Run: headless pygame with SDL's dummy video driver; simulated clock (each Clock.tick advances the game by its frame time, no real sleeping); random seed 0; keys injected as events and as key.get_pressed() state; no mouse input.
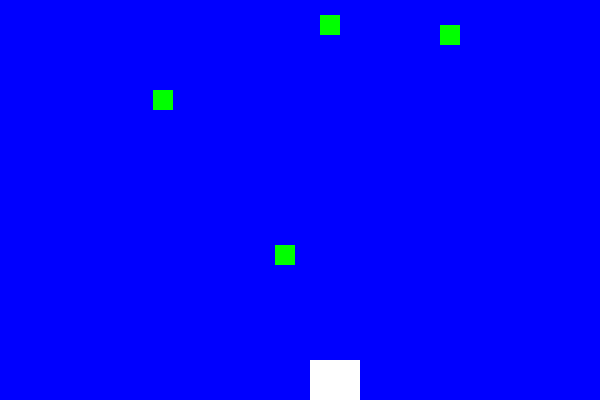
Frame 1 of 4 · flips 1–60 · no input
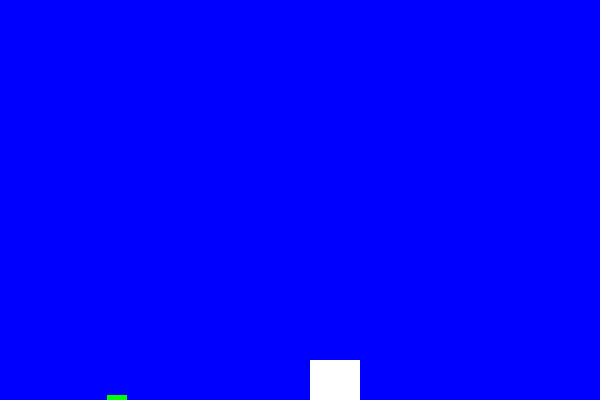
Frame 2 of 4 · flips 61–180 · tapped SPACE, RETURN · held RIGHT (→), D
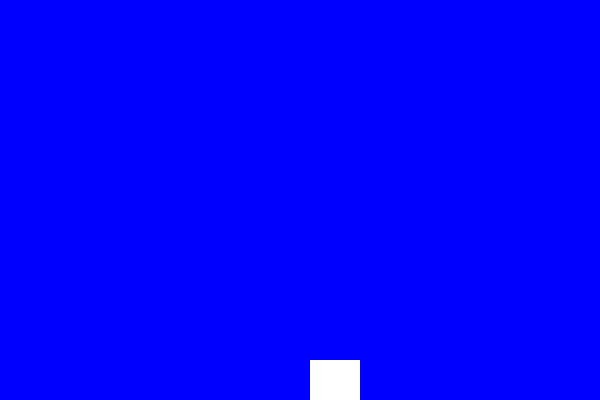
Frame 3 of 4 · flips 181–300 · held DOWN (↓), S
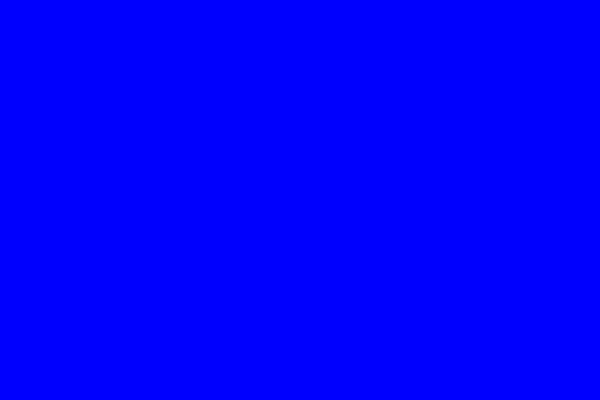
Frame 4 of 4 · flips 301–420 · held LEFT (←), A, UP (↑), W

The pygame program that drew these frames:

import pygame
#from libreriacls import*
import random
BLANCO = (255, 255, 255)
VERDE = (0, 255, 0)
AZUL = (0, 0, 255)
BLANCO = (255, 255, 255)
NEGRO = (0, 0, 0)

ANCHO = 600
ALTO = 400


class Proyectil(pygame.sprite.Sprite):
    '''
    Enemy Class:
        Implements all the methods over the enemy's 
    '''

    def __init__(self):
        pygame.sprite.Sprite.__init__(self)
        self.image = pygame.Surface([15, 50])
        self.image.fill(VERDE)
        self.rect = self.image.get_rect()
        self.var_y = -5

    def update(self):
      # print('Varianza : ({}, {}) Poscion:({},{})'.format
        self.rect.y += self.var_y

class Jugador(pygame.sprite.Sprite):
    def __init__(self,an,al):
        pygame.sprite.Sprite.__init__(self)
        self.image=pygame.Surface([an,al])
        self.image.fill(BLANCO)
        self.rect=self.image.get_rect()
        self.var_x=0
        #self.var_y=0

    def update(self):
        self.rect.x+=self.var_x
        if (self.rect.x <= 0):
            self.var_x ==0

class Rival(pygame.sprite.Sprite):
    def __init__(self,an,al):
        pygame.sprite.Sprite.__init__(self)
        self.ancho=an
        self.alto=al
        self.image=pygame.Surface([an,al])
        self.image.fill(VERDE)
        self.rect=self.image.get_rect()
        self.rect.y=-30
        self.var_x=0
        self.var_y=5
        self.temporizador=random.randrange(100)

    def update(self):
        if (self.temporizador > 0):
            self.temporizador-=1
        else:
            self.rect.y+=self.var_y
        if (self.rect.y > 430):
            self.remove(rivales)
            self.remove(general)




if __name__=='__main__':
    pygame.init()
    pantalla=pygame.display.set_mode([ANCHO,ALTO])
    jugador=Jugador(50,70)
    general=pygame.sprite.Group()
    balas = pygame.sprite.Group()
    general.add(jugador)
    jugador.rect.x=310
    jugador.rect.y=360

    rivales=pygame.sprite.Group()
    n=10
    for i in range(n):
        r=Rival(20,20)
        r.rect.x=random.randrange(10,ANCHO-20)
        #r.rect.y=random.randrange(-10,ALTO-20)
        rivales.add(r)
        general.add(r)

    fuente=pygame.font.Font(None,52)
    ptos=0
    fin_juego=False
    reloj=pygame.time.Clock()
    fin=False
    while not fin:
        for event in pygame.event.get():
            if event.type == pygame.KEYDOWN:
                if event.key == pygame.K_RIGHT:
                    jugador.var_x=5
                    #jugador.var_y=0
            #if event.type == pygame.KEYDOWN:
            #    if event.key == pygame.K_UP:
            #        jugador.var_y=-5
            #        jugador.var_x=0
            #if event.type == pygame.KEYDOWN:
            #    if event.key == pygame.K_DOWN:
            #        jugador.var_y=5
            #        jugador.var_x=0
            if event.type == pygame.KEYDOWN:
                if event.key == pygame.K_LEFT:
                    jugador.var_x=-5
                    #jugador.var_y=0
                
                if event.key == pygame.K_SPACE:
                    b = Proyectil()
                    b.rect.x = jugador.rect.x
                    b.rect.y = jugador.rect.y
                    balas.add(b)
                    general.add(b)

            if event.type == pygame.KEYUP:
                #jugador.var_y=0
                jugador.var_x=0
            if event.type == pygame.QUIT:
                fin=True



        #Gestion de colision
        ls_col=pygame.sprite.spritecollide(jugador, rivales, True)
        for elemento in ls_col:
            ptos+=1
            #print ptos
            general.update()
        if ptos>0:
            fin_juego=True

        #Actualizacion pantalla
        #if not fin_juego:
        general.update()
        pantalla.fill(AZUL)
        general.draw(pantalla)
        pygame.display.flip()
        reloj.tick(60)
    #else:
         #   texto=fuente.render("JUEGO TERMINADO",True,BLANCO)
         #   pantalla.fill(NEGRO)
         #   pantalla.blit(texto,[150,220])
         #   pygame.display.flip()

        '''
        Mover IZQ DER jugador
        Rv cayendo
        Condicion derrota: Choque -1 vida
        '''
